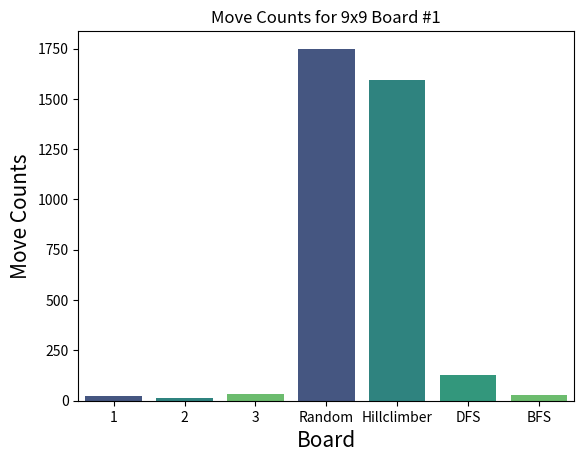

Reproduce this figure in Python.
import seaborn as sns
import matplotlib.pyplot as plt
import pandas as pd

# Data
list_of_boards = [1, 2, 3]
move_counts = [21, 15, 33]


# Create a DataFrame 
data = pd.DataFrame({
    'Board': list_of_boards,
    'Move Counts': move_counts
})

# Plot
sns.barplot(x='Board', y='Move Counts', data=data, palette='viridis')

# Add labels and title
plt.title('Move Counts for Each 6x6 Board BFS')
plt.xlabel('Board')
plt.ylabel('Move Counts')

# Show the plot
plt.show()

# Create lists
list_of_boards = ['Random','Hillclimber','DFS','BFS']
move_counts = [336, 181,126, 15]

# Create a DataFrame 
data = pd.DataFrame({
    'Board': list_of_boards,
    'Move Counts': move_counts
})

# Plot
sns.barplot(x='Board', y='Move Counts', data=data, palette='viridis')

# Add labels and title
plt.title('Move Counts for 6x6 Board #1')
plt.xlabel('Board', fontsize = 15)
plt.ylabel('Move Counts', fontsize = 15)

# Show the plot
plt.show()

# Create lists
list_of_boards = ['Random','Hillclimber','BFS']
move_counts = [1749, 1595, 27]

# Create a DataFrame 
data = pd.DataFrame({
    'Board': list_of_boards,
    'Move Counts': move_counts
})

# Plot
sns.barplot(x='Board', y='Move Counts', data=data, palette='viridis')

# Add labels and title
plt.title('Move Counts for 9x9 Board #1')
plt.xlabel('Board', fontsize = 15)
plt.ylabel('Move Counts', fontsize = 15)

# Show the plot
plt.show()